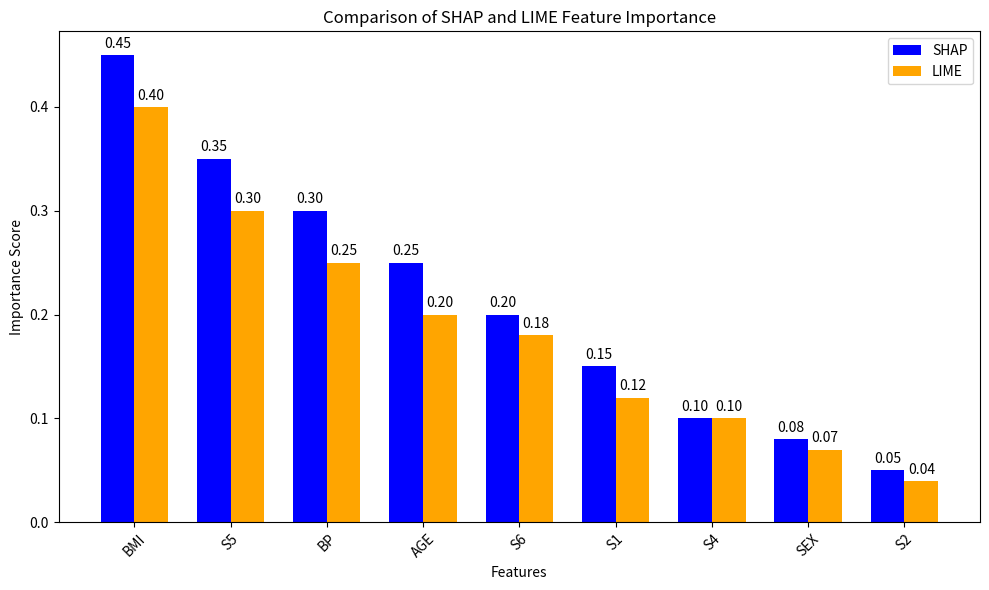

Here is the Python script that generated this plot:
import matplotlib.pyplot as plt
import numpy as np

# Example data for SHAP and LIME feature importance
features = ['BMI', 'S5', 'BP', 'AGE', 'S6', 'S1', 'S4', 'SEX', 'S2']
shap_importance = [0.45, 0.35, 0.30, 0.25, 0.20, 0.15, 0.10, 0.08, 0.05]  # SHAP values
lime_importance = [0.40, 0.30, 0.25, 0.20, 0.18, 0.12, 0.10, 0.07, 0.04]  # LIME values

# Create bar graph
x = np.arange(len(features))  # the label locations
width = 0.35  # the width of the bars

fig, ax = plt.subplots(figsize=(10, 6))
rects1 = ax.bar(x - width/2, shap_importance, width, label='SHAP', color='blue')
rects2 = ax.bar(x + width/2, lime_importance, width, label='LIME', color='orange')

# Add labels, title, and legend
ax.set_xlabel('Features')
ax.set_ylabel('Importance Score')
ax.set_title('Comparison of SHAP and LIME Feature Importance')
ax.set_xticks(x)
ax.set_xticklabels(features, rotation=45)
ax.legend()

# Add value labels on top of bars
def autolabel(rects):
    for rect in rects:
        height = rect.get_height()
        ax.annotate(f'{height:.2f}',
                    xy=(rect.get_x() + rect.get_width() / 2, height),
                    xytext=(0, 3),  # 3 points vertical offset
                    textcoords="offset points",
                    ha='center', va='bottom')

autolabel(rects1)
autolabel(rects2)

plt.tight_layout()
plt.show()